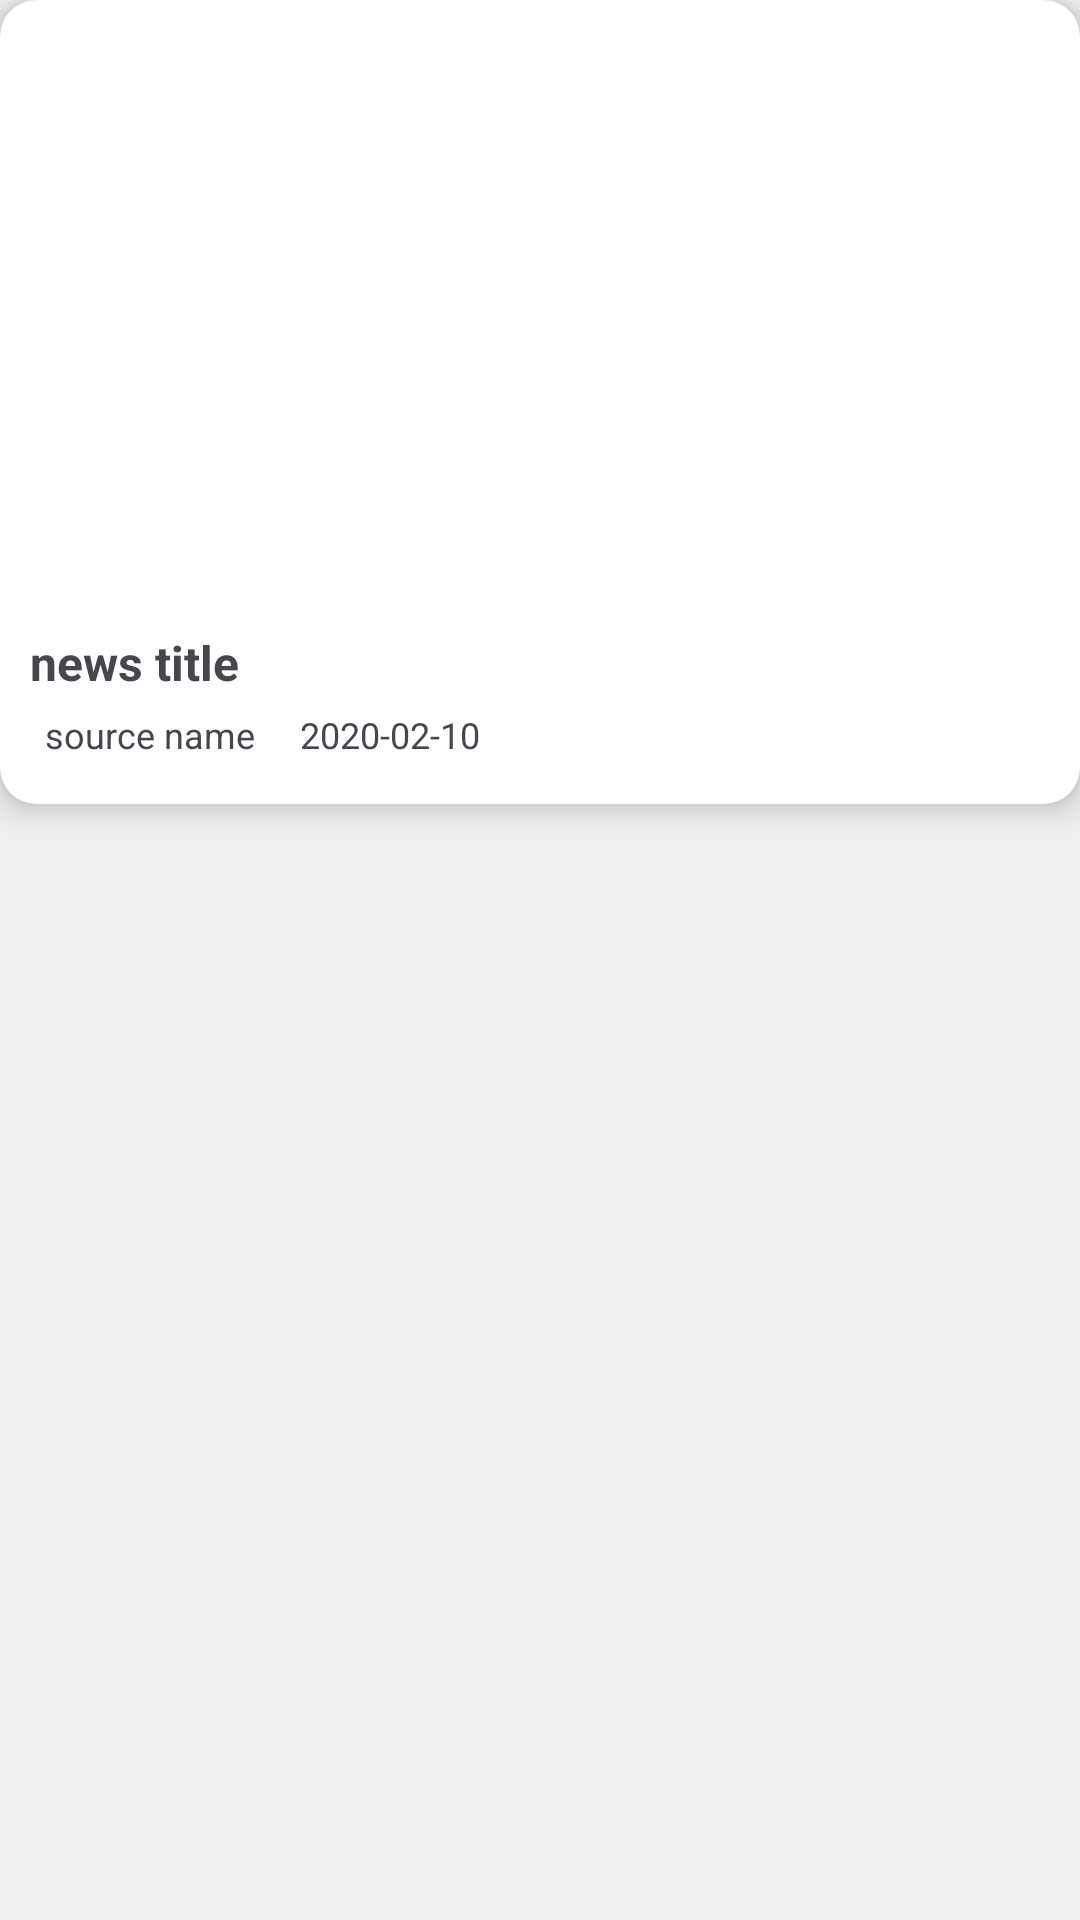

Produce the Android XML layout that renders to this screen, including the resource entries it uses.
<!-- AndroidManifest.xml: application theme Theme.NewsApplication -->
<!-- res/layout/article_list_item.xml -->
<?xml version="1.0" encoding="utf-8"?>
<androidx.constraintlayout.widget.ConstraintLayout xmlns:android="http://schemas.android.com/apk/res/android"
    xmlns:app="http://schemas.android.com/apk/res-auto"
    android:layout_width="match_parent"
    android:layout_height="wrap_content"
    android:background="@color/body"
    android:layout_margin="10dp">


    <androidx.cardview.widget.CardView
        android:layout_width="match_parent"
        android:layout_height="wrap_content"
        app:cardCornerRadius="12dp"
        app:cardElevation="6dp"
        app:layout_constraintEnd_toEndOf="parent"
        app:layout_constraintStart_toStartOf="parent"
        app:layout_constraintTop_toTopOf="parent">

        <RelativeLayout
            android:layout_width="match_parent"
            android:layout_height="match_parent">

            <ImageView
                android:id="@+id/img_news"
                android:layout_width="match_parent"
                android:layout_height="190dp"
                android:scaleType="centerCrop"
                android:src="@drawable/subtract" />

            <LinearLayout
                android:id="@+id/ll_title"
                android:layout_width="match_parent"
                android:layout_height="wrap_content"
                android:layout_below="@id/img_news"
                android:layout_marginTop="10dp"
                android:orientation="vertical"
                android:padding="10dp">

                <TextView
                    android:id="@+id/tv_title"
                    android:layout_width="wrap_content"
                    android:layout_height="wrap_content"
                    android:text="news title"
                    android:textSize="16sp"
                    android:textStyle="bold" />

                <RelativeLayout
                    android:layout_width="match_parent"
                    android:layout_height="wrap_content">

                    <LinearLayout
                        android:layout_width="match_parent"
                        android:layout_height="wrap_content"
                        android:orientation="horizontal"
                        android:padding="5dp">

                        <TextView
                            android:id="@+id/tv_source"
                            android:layout_width="wrap_content"
                            android:layout_height="wrap_content"
                            android:text="source name"
                            android:textSize="12sp"
                            android:textStyle="normal" />

                        <TextView
                            android:id="@+id/tv_published_date"
                            android:layout_width="wrap_content"
                            android:layout_height="wrap_content"
                            android:layout_marginStart="15dp"
                            android:text="2020-02-10"
                            android:textSize="12sp"
                            android:textStyle="normal" />

                    </LinearLayout>

                    <ImageButton
                        android:id="@+id/btnShare"
                        android:background="@color/white"
                        android:layout_width="wrap_content"
                        android:layout_height="wrap_content"
                        android:layout_alignParentRight="true"
                        android:src="@drawable/ic_share"
                        android:layout_gravity="end"/>

                </RelativeLayout>

            </LinearLayout>

        </RelativeLayout>

    </androidx.cardview.widget.CardView>


</androidx.constraintlayout.widget.ConstraintLayout>
<!-- resources referenced by this layout -->
<resources>
  <color name="body">#EFF1F1</color>
  <color name="white">#FFFFFFFF</color>
  <style name="Theme.NewsApplication" parent="Base.Theme.NewsApplication" />
  <style name="Base.Theme.NewsApplication" parent="Theme.Material3.Light.NoActionBar">
          
          <item name="colorPrimary">@color/purple_500</item>
          <item name="colorPrimaryVariant">@color/purple_500</item>
          <item name="colorOnPrimary">@color/white</item>
          
          <item name="colorSecondary">@color/purple_500</item>
          <item name="colorSecondaryVariant">@color/purple_500</item>
          <item name="colorOnSecondary">@color/black</item>
          
          <item name="android:windowLightStatusBar" tools:targetApi="m">true</item>
          <item name="android:statusBarColor">?attr/colorPrimaryVariant</item>
  
          
      </style>
  <color name="purple_500">#AE76FD</color>
  <color name="black">#FF000000</color>
</resources>
